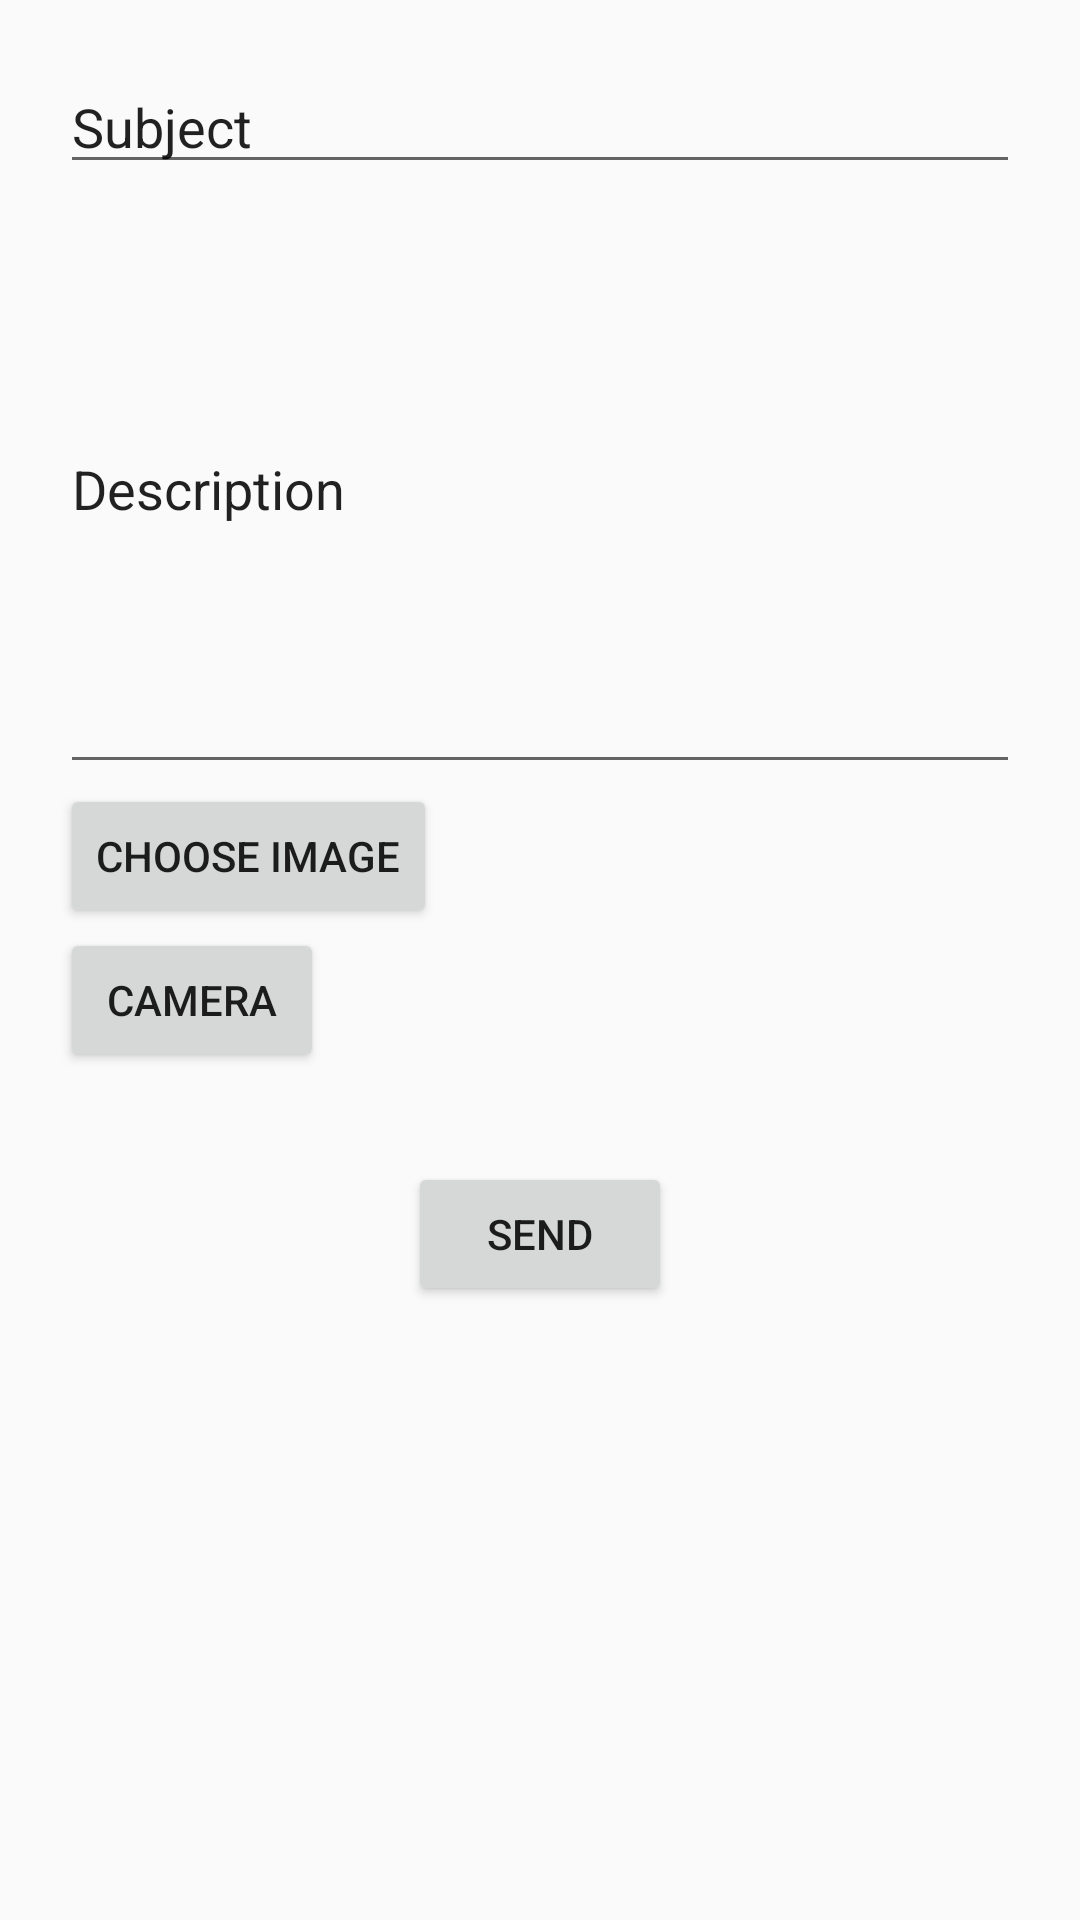

Layout XML and referenced resources for this Android screen:
<!-- AndroidManifest.xml: application theme AppTheme -->
<!-- res/layout/activity_articles_add.xml -->
<?xml version="1.0" encoding="utf-8"?>
<RelativeLayout xmlns:android="http://schemas.android.com/apk/res/android"
    xmlns:app="http://schemas.android.com/apk/res-auto"
    xmlns:tools="http://schemas.android.com/tools"
    android:layout_width="match_parent"
    android:layout_height="match_parent"
    tools:context="com.example.apple.alumi.ArticlesAddActivity">

    <ScrollView
        android:layout_width="match_parent"
        android:layout_height="match_parent">

    <RelativeLayout
        android:id="@+id/background"
        android:layout_width="match_parent"
        android:layout_height="wrap_content"
        android:onClick="mOnClickBackground"
        android:padding="20dp">

        <EditText
            android:id="@+id/addSubject"
            android:layout_width="match_parent"
            android:layout_height="wrap_content"
            android:text="Subject"  />

        <EditText
            android:id="@+id/addDescription"
            android:layout_width="match_parent"
            android:layout_height="200dp"
            android:text="Description"
            android:layout_centerInParent="true"
            android:layout_below="@id/addSubject"/>

        <Button
            android:id="@+id/btnChooseImage"
            android:layout_width="wrap_content"
            android:layout_height="wrap_content"
            android:onClick="mOnClickChooseImage"
            android:text="CHOOSE IMAGE"
            android:layout_below="@id/addDescription"/>

        <Button
            android:id="@+id/btnCamera"
            android:layout_width="wrap_content"
            android:layout_height="wrap_content"
            android:onClick="mOnClickCamera"
            android:text="Camera"
            android:layout_below="@id/btnChooseImage"/>

        <ImageView
            android:id="@+id/photo"
            android:layout_width="400dp"
            android:layout_height="200dp"
            android:visibility="gone"
            android:layout_below="@id/btnCamera"/>

        <Button
            android:id="@+id/btnSend"
            android:layout_width="wrap_content"
            android:layout_height="wrap_content"
            android:text="SEND"
            android:layout_below="@id/photo"
            android:layout_centerHorizontal="true"
            android:onClick="mOnClickSendArticle"
            android:layout_margin="30dp"/>

    </RelativeLayout>

    </ScrollView>

</RelativeLayout>
<!-- resources referenced by this layout -->
<resources>
  <style name="AppTheme" parent="Theme.AppCompat.Light.DarkActionBar">
          
          <item name="colorPrimary">@color/colorPrimary</item>
          <item name="colorPrimaryDark">@color/colorPrimaryDark</item>
          <item name="colorAccent">@color/colorAccent</item>
  
          //타이틀바 없애기
          <item name="windowNoTitle">true</item>
      </style>
  <!-- not gathered from this repository: default colours our renderer supplied (Android Studio template values) -->
  <color name="colorPrimary">#FF6200EE</color>
  <color name="colorPrimaryDark">#FF3700B3</color>
  <color name="colorAccent">#FF03DAC5</color>
</resources>
